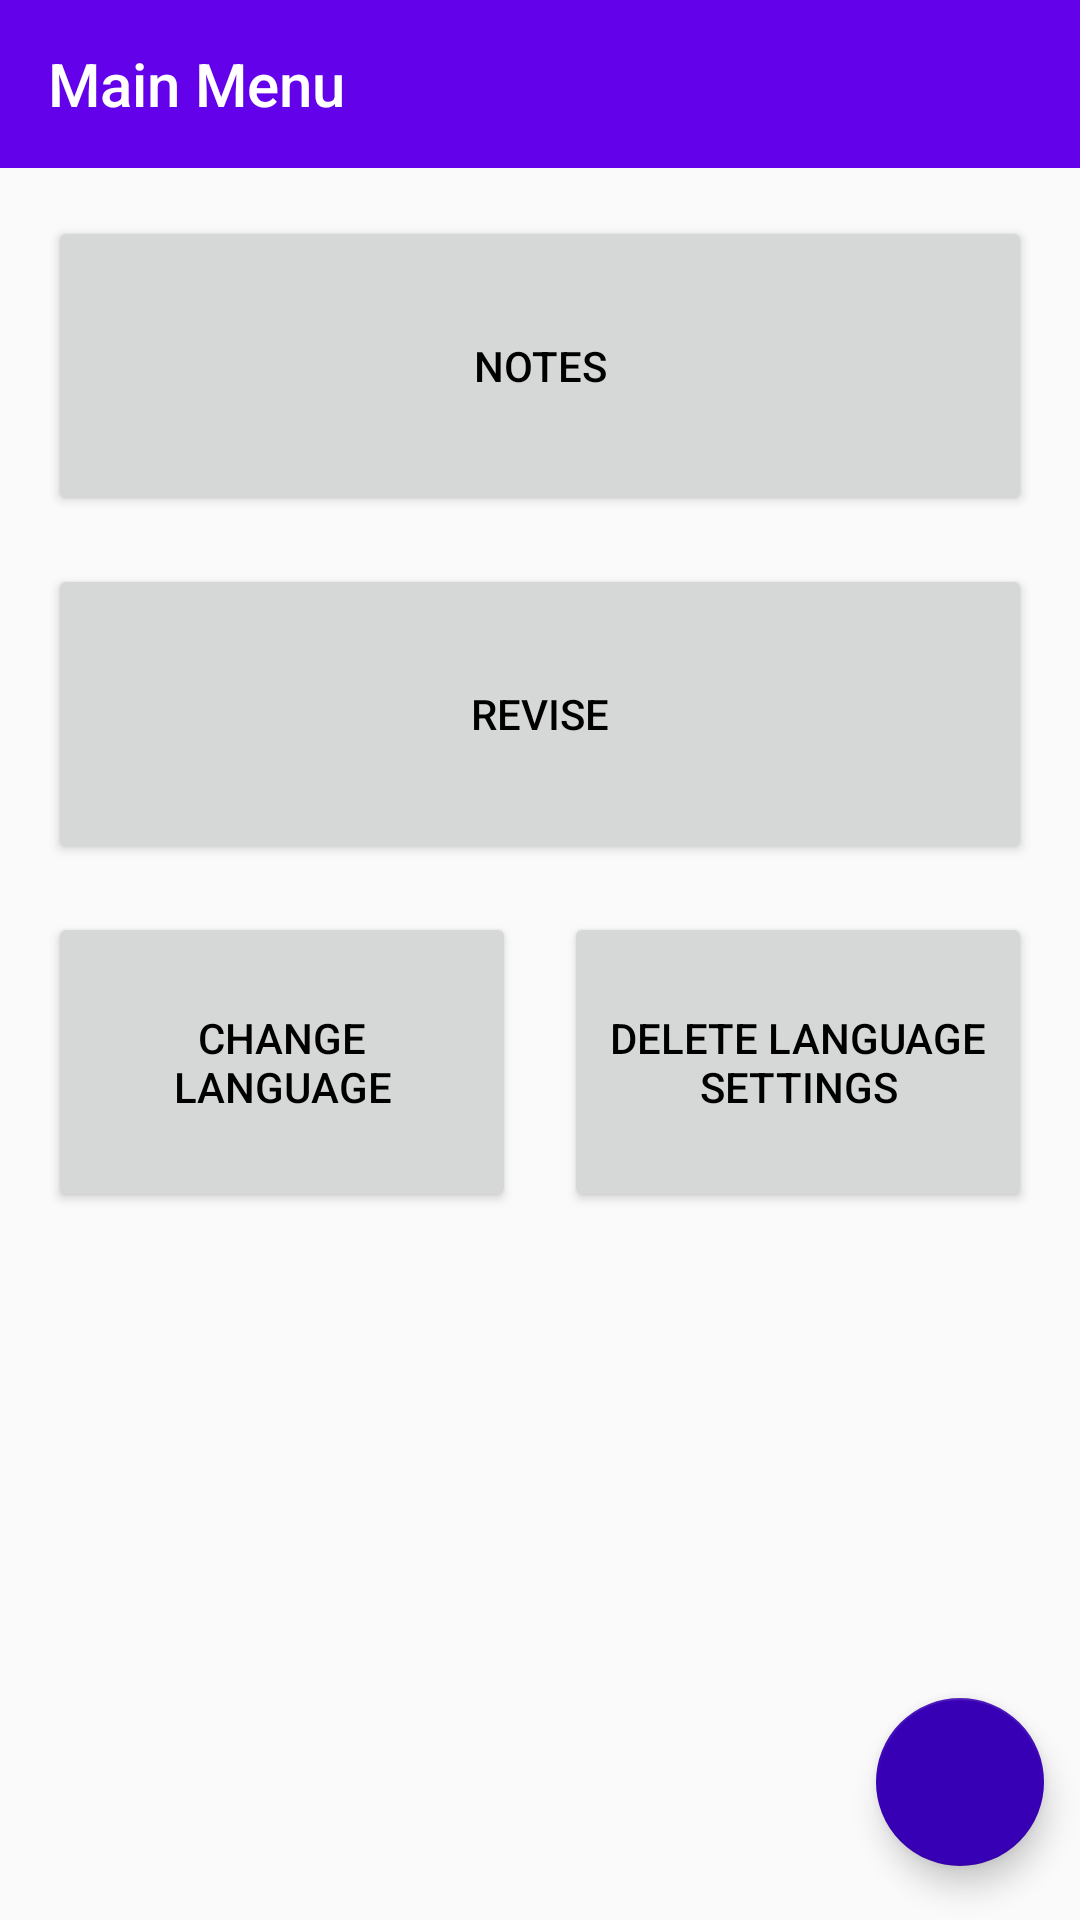

Layout XML and referenced resources for this Android screen:
<!-- AndroidManifest.xml: application theme AppTheme -->
<!-- res/layout/activity_main.xml -->
<?xml version="1.0" encoding="utf-8"?>
<android.support.constraint.ConstraintLayout
    xmlns:android="http://schemas.android.com/apk/res/android"
    xmlns:app="http://schemas.android.com/apk/res-auto"
    xmlns:tools="http://schemas.android.com/tools"
    android:layout_width="match_parent"
    android:layout_height="match_parent"
    tools:context=".MainActivity">

    
        <android.support.v7.widget.Toolbar
            android:id="@+id/toolbar"
            android:layout_width="match_parent"
            android:layout_height="?attr/actionBarSize"
            android:background="?attr/colorPrimary"
            app:titleTextColor="@color/colorTextPrimaryDark"
            app:title="Main Menu"
            app:popupTheme="@style/ThemeOverlay.AppCompat.ActionBar"/>

    

    <Button
        android:id="@+id/buttonNotes"
        android:layout_width="0dp"
        android:layout_height="100dp"
        android:layout_marginStart="16dp"
        android:layout_marginLeft="16dp"
        android:layout_marginTop="72dp"
        android:layout_marginEnd="16dp"
        android:layout_marginRight="16dp"
        android:text="@string/buttonNotes"
        app:layout_constraintEnd_toEndOf="parent"
        app:layout_constraintStart_toStartOf="parent"
        app:layout_constraintTop_toTopOf="parent" />

    <Button
        android:id="@+id/buttonRevise"
        android:layout_width="0dp"
        android:layout_height="100dp"
        android:layout_marginStart="16dp"
        android:layout_marginLeft="16dp"
        android:layout_marginTop="16dp"
        android:layout_marginEnd="16dp"
        android:layout_marginRight="16dp"
        android:text="@string/buttonRevise"
        app:layout_constraintEnd_toEndOf="parent"
        app:layout_constraintStart_toStartOf="parent"
        app:layout_constraintTop_toBottomOf="@+id/buttonNotes" />

    <Button
        android:id="@+id/buttonChangeLanguage"
        android:layout_width="0dp"
        android:layout_height="100dp"
        android:layout_marginStart="16dp"
        android:layout_marginLeft="16dp"
        android:layout_marginTop="16dp"
        android:layout_marginEnd="8dp"
        android:layout_marginRight="8dp"
        android:text="@string/buttonChangeLanguage"
        app:layout_constraintEnd_toStartOf="@+id/buttonDeleteNote"
        app:layout_constraintHorizontal_bias="0.5"
        app:layout_constraintStart_toStartOf="parent"
        app:layout_constraintTop_toBottomOf="@+id/buttonRevise" />

    <Button
        android:id="@+id/buttonDeleteNote"
        android:layout_width="0dp"
        android:layout_height="100dp"
        android:layout_marginStart="8dp"
        android:layout_marginLeft="8dp"
        android:layout_marginTop="16dp"
        android:layout_marginEnd="16dp"
        android:layout_marginRight="16dp"
        android:text="@string/buttonDeleteNote"
        app:layout_constraintEnd_toEndOf="parent"
        app:layout_constraintHorizontal_bias="0.5"
        app:layout_constraintStart_toEndOf="@+id/buttonChangeLanguage"
        app:layout_constraintTop_toBottomOf="@+id/buttonRevise" />


    <android.support.design.widget.FloatingActionButton
        android:id="@+id/fabMenu"
        android:layout_width="wrap_content"
        android:layout_height="wrap_content"
        android:src="@drawable/ic_add_white_24dp"
        app:backgroundTint="@color/colorPrimaryDark"
        app:layout_constraintBottom_toBottomOf="parent"
        app:layout_constraintRight_toRightOf="parent"
        app:layout_constraintEnd_toEndOf="parent"
        app:useCompatPadding="true"/>

</android.support.constraint.ConstraintLayout>
<!-- resources referenced by this layout -->
<resources>
  <color name="colorPrimaryDark">#3800b4</color>
  <color name="colorTextPrimaryDark">@android:color/white</color>
  <string name="buttonChangeLanguage">Change Language</string>
  <string name="buttonDeleteNote">Delete Language Settings</string>
  <string name="buttonNotes">Notes</string>
  <string name="buttonRevise">Revise</string>
  <style name="AppTheme.AppBarOverlay" parent="ThemeOverlay.AppCompat.Dark.ActionBar" />
  <style name="AppTheme" parent="Theme.AppCompat.Light.NoActionBar">
          <item name="colorPrimary">@color/colorPrimary</item>
          <item name="colorPrimaryDark">@color/colorPrimaryDark</item>
          <item name="colorAccent">@color/colorAccent</item>
          <item name="android:textColor">@color/colorTextPrimary</item>
      </style>
  <color name="colorPrimary">#6301ea</color>
  <color name="colorAccent">#3800b4</color>
  <color name="colorTextPrimary">@android:color/black</color>
</resources>
